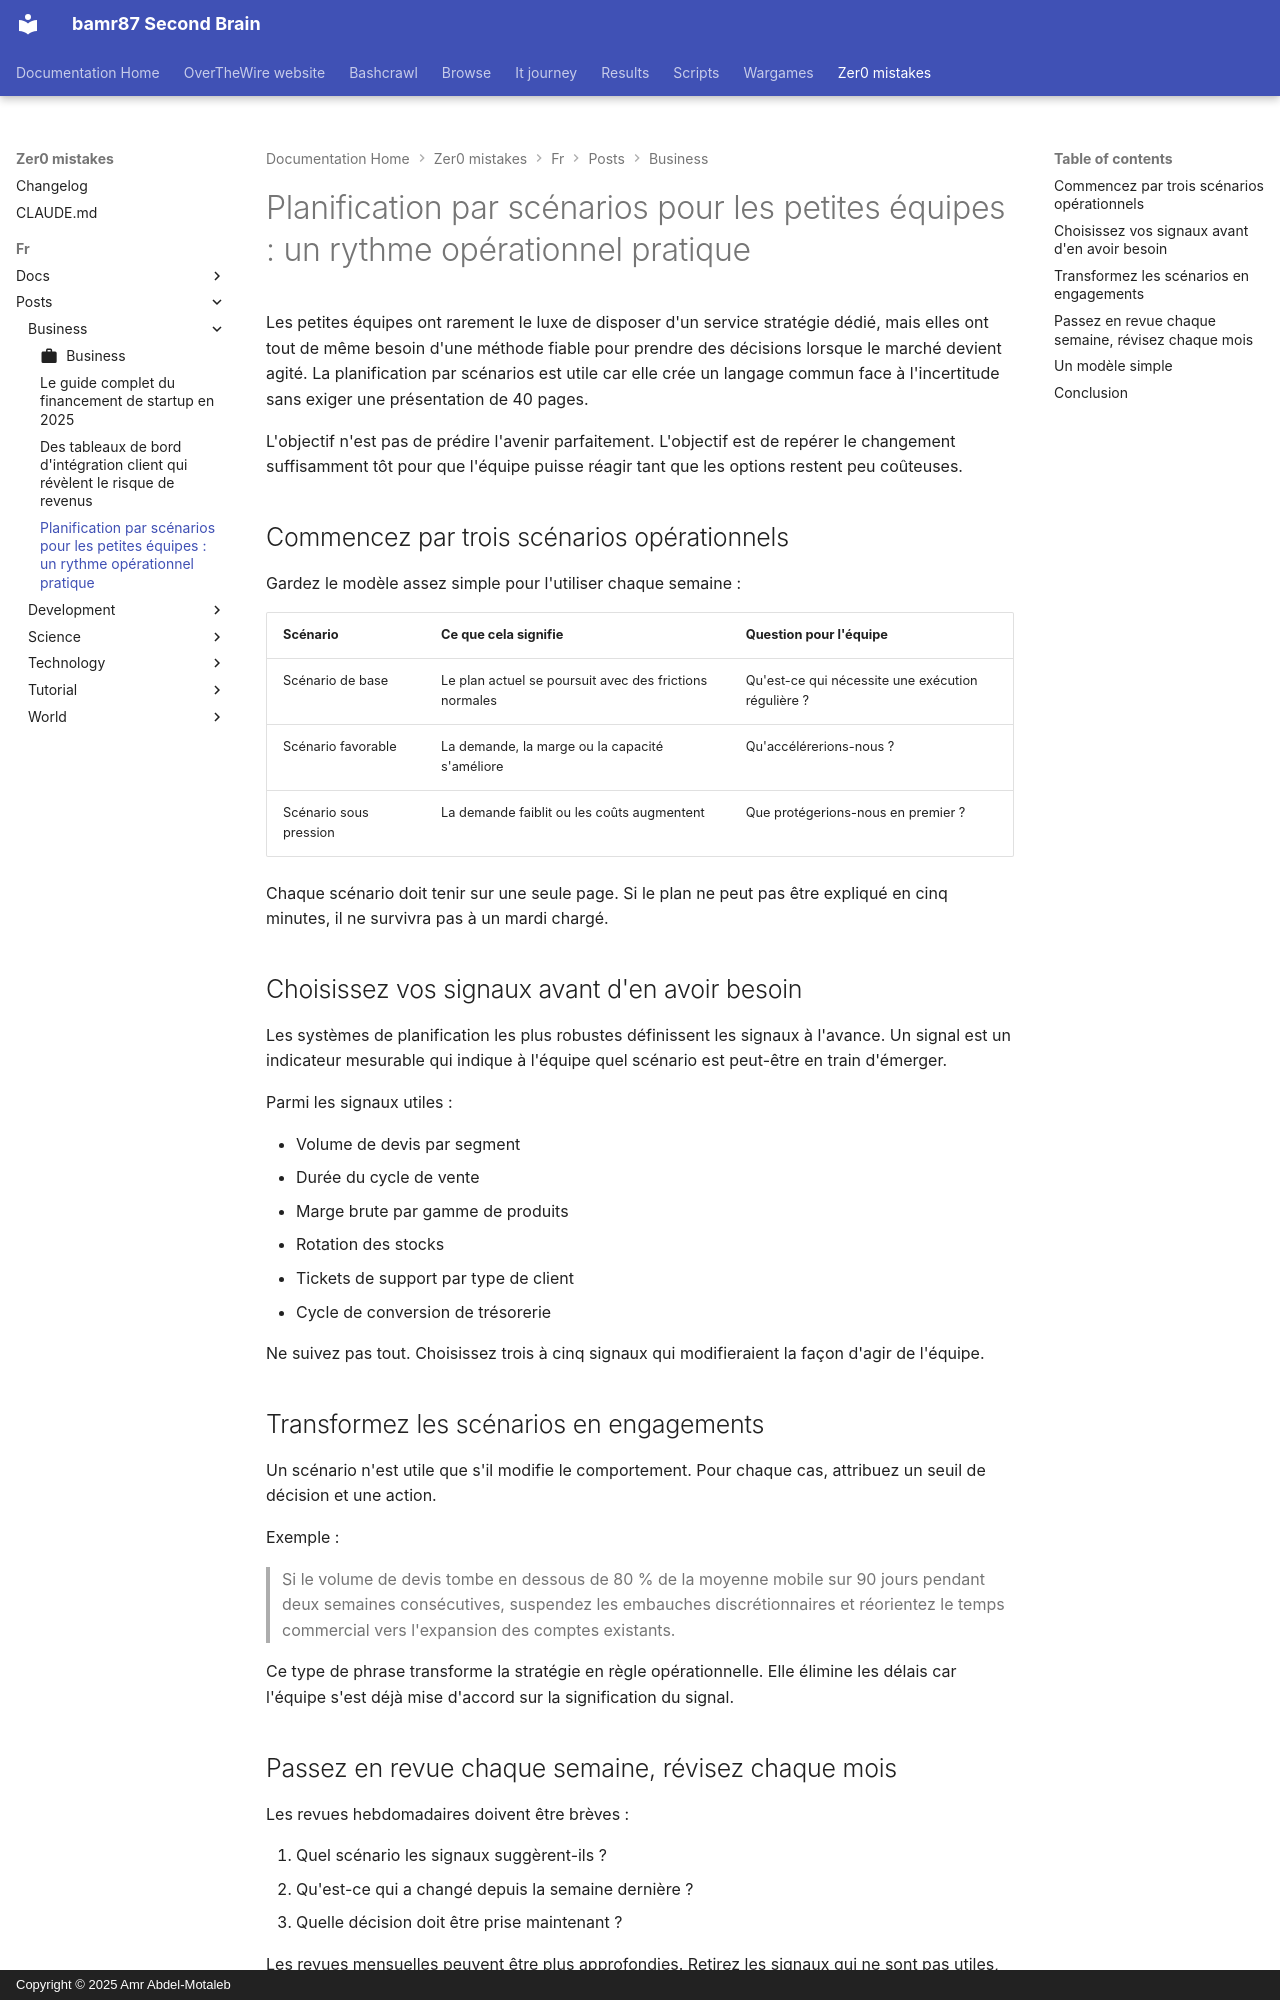

repository: bamr87/README · page: zer0-mistakes/fr/posts/business/2026-04-28-scenario-planning-for-small-teams/index.html · generator: mkdocs · copyright: Copyright © 2025 Amr Abdel-Motaleb

---
author: default
categories:
- Business
date: 2026-04-28 09:00:00+00:00
description: Un article d'exemple métier montrant comment des équipes réduites peuvent
  transformer l'incertitude en signaux de planification hebdomadaires.
draft: false
estimated_reading_time: 7 min
featured: false
lang: fr
lastmod: 2026-04-28 09:00:00+00:00
layout: article
machine_translated: true
permalink: /fr/posts/2026/04/28/scenario-planning-for-small-teams/
preview: /images/previews/scenario-planning-for-small-teams-a-practical-oper.png
source_file: fr/posts/business/2026-04-28-scenario-planning-for-small-teams.md
source_repo: bamr87/zer0-mistakes
source_url: https://github.com/bamr87/zer0-mistakes/blob/main/fr/posts/business/2026-04-28-scenario-planning-for-small-teams.md
tags:
- planning
- strategy
- operations
- decision-making
title: 'Planification par scénarios pour les petites équipes : un rythme opérationnel
  pratique'
translated_from_sha: db318c3417b1
translation_of: pages/_posts/business/2026-04-28-scenario-planning-for-small-teams.md
translation_source_url: /posts/2026/04/28/scenario-planning-for-small-teams/
---

Les petites équipes ont rarement le luxe de disposer d'un service stratégie dédié, mais elles ont tout de même besoin d'une méthode fiable pour prendre des décisions lorsque le marché devient agité. La planification par scénarios est utile car elle crée un langage commun face à l'incertitude sans exiger une présentation de 40 pages.

L'objectif n'est pas de prédire l'avenir parfaitement. L'objectif est de repérer le changement suffisamment tôt pour que l'équipe puisse réagir tant que les options restent peu coûteuses.

## Commencez par trois scénarios opérationnels

Gardez le modèle assez simple pour l'utiliser chaque semaine :

| Scénario | Ce que cela signifie | Question pour l'équipe |
| --- | --- | --- |
| Scénario de base | Le plan actuel se poursuit avec des frictions normales | Qu'est-ce qui nécessite une exécution régulière ? |
| Scénario favorable | La demande, la marge ou la capacité s'améliore | Qu'accélérerions-nous ? |
| Scénario sous pression | La demande faiblit ou les coûts augmentent | Que protégerions-nous en premier ? |

Chaque scénario doit tenir sur une seule page. Si le plan ne peut pas être expliqué en cinq minutes, il ne survivra pas à un mardi chargé.

## Choisissez vos signaux avant d'en avoir besoin

Les systèmes de planification les plus robustes définissent les signaux à l'avance. Un signal est un indicateur mesurable qui indique à l'équipe quel scénario est peut-être en train d'émerger.

Parmi les signaux utiles :

- Volume de devis par segment
- Durée du cycle de vente
- Marge brute par gamme de produits
- Rotation des stocks
- Tickets de support par type de client
- Cycle de conversion de trésorerie

Ne suivez pas tout. Choisissez trois à cinq signaux qui modifieraient la façon d'agir de l'équipe.
